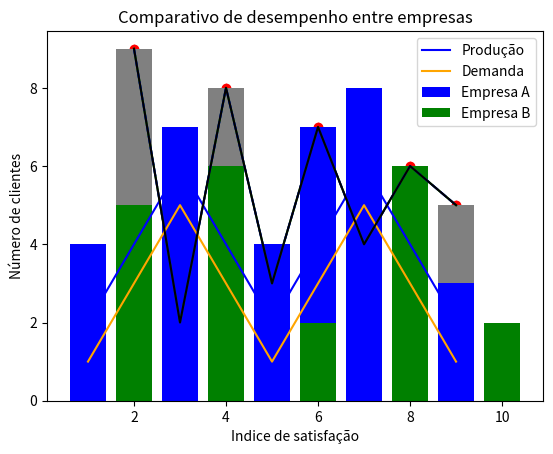

This figure's Python source:
import matplotlib.pyplot as plt

x = [2,3,4,5,6,7,8,9]
y = [9,2,8,3,7,4,6,5]

plt.plot(x,y, color="green")
plt.scatter(x,y, color ="red")
plt.title("Evolução das vendas")
plt.xlabel("Tempo")
plt.ylabel("Vendas")
plt.legend(["Previsão","Verificado"])
plt.grid()

plt.show()

x = [2,3,4,5,6,7,8,9]
y = [9,2,8,3,7,4,6,5]

plt.plot(x, y, "b--")
plt.scatter(x, y, marker="*", color="red")
plt.title("Evolução das vendas")
plt.xlabel("Tempo")
plt.ylabel("Vendas")
plt.legend(["Previsão","Verificado"])
plt.grid()

plt.show()

x = [1,2,3,4,5,6,7,8,9]
y1 = [1,3,5,3,1,3,5,3,1]
y2 = [2,4,6,4,2,4,6,4,2]

plt.plot(x, y2, color="blue", label="Produção")
plt.plot(x, y1, color="orange", label="Demanda")

plt.xlabel("Eixo x")
plt.ylabel("Eixo y")
plt.title("Produção e demanda ao longo do tempo")

plt.legend()
plt.show()

x = [2,3,4,5,6,7,8,9]
y = [9,2,8,3,7,4,6,5]

plt.plot(x,y, color="black")
plt.bar(x,y, color ="gray")
plt.title("Evolução das vendas")

plt.show()

x1 = [1,3,4,5,6,7,9]
y1 = [4,7,2,4,7,8,3]

x2 = [2,4,6,8,10]
y2 = [5,6,2,6,2]

plt.bar(x1, y1, label="Empresa A", color="blue")
plt.bar(x2, y2, label="Empresa B", color="green")
plt.plot()

plt.xlabel("Indice de satisfação")
plt.ylabel("Número de clientes")
plt.title("Comparativo de desempenho entre empresas")
plt.legend()

plt.show()
